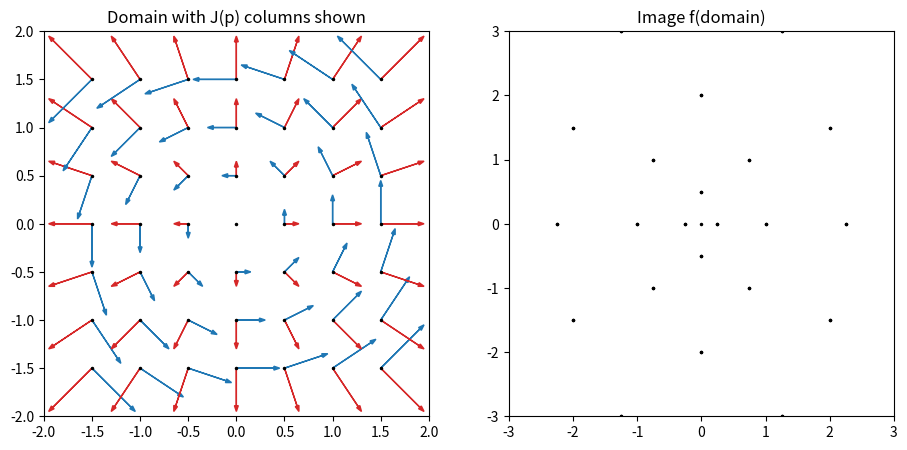

This chart was generated by the following Python code:
import numpy as np
import matplotlib.pyplot as plt
rng = np.random.default_rng(0)

def f(p):
    x, y = p[0], p[1]
    return np.array([x**2 - y**2, 2*x*y])

def J(p):
    x, y = p[0], p[1]
    return np.array([[2*x, -2*y],[2*y, 2*x]])

# Grid of base points
xs = np.linspace(-1.5, 1.5, 7)
ys = np.linspace(-1.5, 1.5, 7)
fig, axes = plt.subplots(1, 2, figsize=(11, 5))
ax1, ax2 = axes
for x in xs:
    for y in ys:
        p = np.array([x,y])
        ax1.plot(*p, 'k.', ms=3)
        fp = f(p)
        ax2.plot(*fp, 'k.', ms=3)
        # draw J e1, J e2 as arrows at p (shows local linearization)
        Jp = J(p) * 0.15
        ax1.arrow(p[0], p[1], Jp[0,0], Jp[1,0], color='tab:red', head_width=0.04, length_includes_head=True)
        ax1.arrow(p[0], p[1], Jp[0,1], Jp[1,1], color='tab:blue', head_width=0.04, length_includes_head=True)
ax1.set_aspect('equal'); ax1.set_title('Domain with J(p) columns shown'); ax1.set_xlim(-2, 2); ax1.set_ylim(-2, 2)
ax2.set_aspect('equal'); ax2.set_title('Image f(domain)'); ax2.set_xlim(-3, 3); ax2.set_ylim(-3, 3)
plt.show()

def g(q):
    a, b = q[0], q[1]
    return np.array([np.sin(a)+b, a*b])

def Jg(q):
    a, b = q[0], q[1]
    return np.array([[np.cos(a), 1.0],[b, a]])

def numeric_jacobian(F, p, h=1e-6):
    n = len(p); m = len(F(p))
    Jn = np.zeros((m, n))
    for i in range(n):
        e = np.zeros(n); e[i] = h
        Jn[:, i] = (F(p + e) - F(p - e)) / (2*h)
    return Jn

p = np.array([0.7, 0.4])
h = lambda p: g(f(p))
Jh_chain = Jg(f(p)) @ J(p)
Jh_num   = numeric_jacobian(h, p)
print('chain-rule Jacobian:\n', Jh_chain)
print('\nfinite-diff Jacobian:\n', Jh_num)
print('\nrelative error:', np.linalg.norm(Jh_chain - Jh_num) / np.linalg.norm(Jh_chain))
